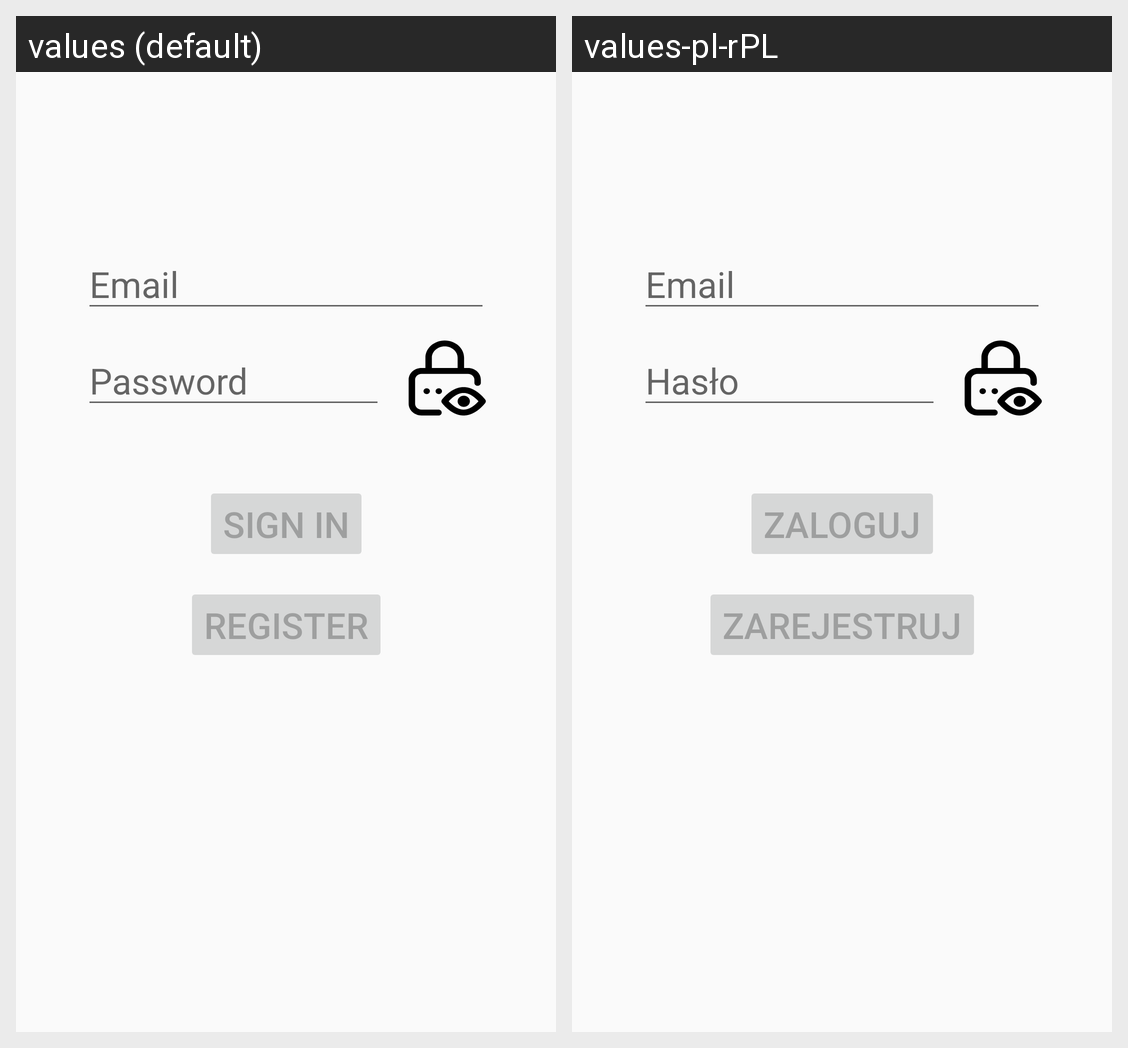

Here is an Android app screen in its default locale and in the app's own translations. Write out the translated-string differences for the strings that appear on this screen.
Android screen res/layout/activity_login.xml rendered under 2 locales, left to right: values (default), values-pl-rPL. Device: Nexus 5 (rendered at 1080×1920; each locale shown at half size, 540×960, under a caption strip naming it); theme AppTheme.
Strings drawn on this screen, with the default value and each locale's value (text and hints the layout hard-codes, and strings that could not be matched under every locale, appear in the picture but are not listed):

email
  values: Email
  values-pl-rPL: Email

password
  values: Password
  values-pl-rPL: Hasło

sign_in
  values: Sign in
  values-pl-rPL: Zaloguj

register
  values: Register
  values-pl-rPL: Zarejestruj
